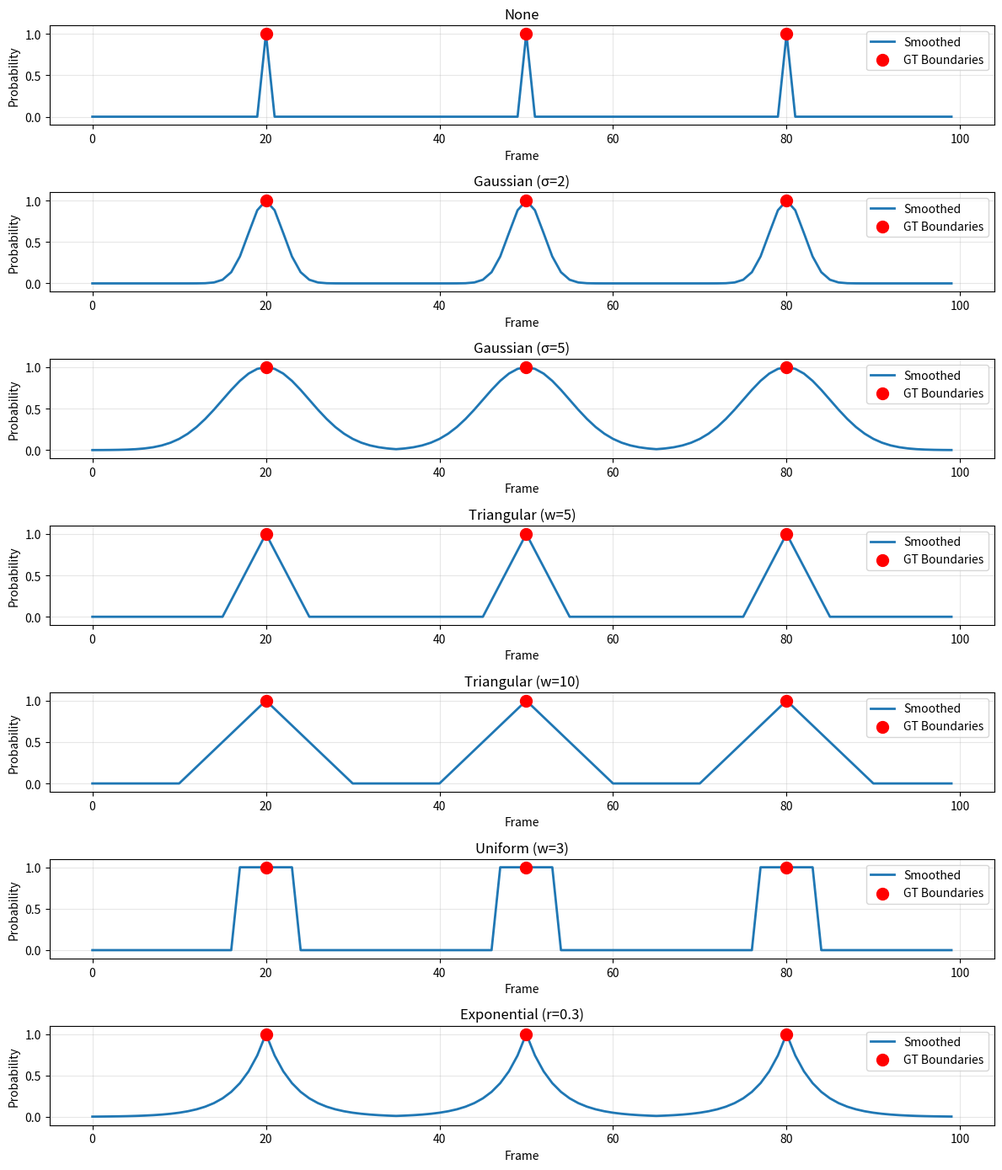

Generate this figure with matplotlib:
"""
Label smoothing strategies for segment boundary prediction.

This module provides extensible label smoothing methods to convert
binary boundary labels into smooth probability distributions.
"""

import numpy as np
from abc import ABC, abstractmethod
from typing import Optional, Dict, Any


class LabelSmoother(ABC):
    """Abstract base class for label smoothing strategies."""

    @abstractmethod
    def smooth(self, labels: np.ndarray, boundary_indices: np.ndarray) -> np.ndarray:
        """
        Smooth binary labels into probability distributions.

        Args:
            labels: Binary labels (0 or 1) of shape (num_samples,)
            boundary_indices: Indices of ground truth boundaries

        Returns:
            Smoothed probability labels of shape (num_samples,)
        """
        pass

    @abstractmethod
    def get_config(self) -> Dict[str, Any]:
        """Return configuration dictionary for serialization."""
        pass


class GaussianSmoother(LabelSmoother):
    """
    Gaussian smoothing around boundaries.

    Creates a smooth Gaussian distribution centered at each boundary.
    """

    def __init__(self, sigma: float = 2.0, peak_value: float = 1.0):
        """
        Initialize Gaussian smoother.

        Args:
            sigma: Standard deviation of Gaussian kernel
            peak_value: Maximum probability value at boundary center
        """
        self.sigma = sigma
        self.peak_value = peak_value

    def smooth(self, labels: np.ndarray, boundary_indices: np.ndarray) -> np.ndarray:
        """Apply Gaussian smoothing around boundaries."""
        smoothed = np.zeros_like(labels, dtype=np.float32)

        for boundary_idx in boundary_indices:
            # Create Gaussian weights for all positions
            distances = np.abs(np.arange(len(labels)) - boundary_idx)
            weights = self.peak_value * np.exp(-(distances ** 2) / (2 * self.sigma ** 2))

            # Add to smoothed labels (allowing overlap)
            smoothed = np.maximum(smoothed, weights)

        return smoothed

    def get_config(self) -> Dict[str, Any]:
        return {
            'type': 'gaussian',
            'sigma': self.sigma,
            'peak_value': self.peak_value
        }


class TriangularSmoother(LabelSmoother):
    """
    Triangular (linear) smoothing around boundaries.

    Creates a triangular distribution centered at each boundary.
    """

    def __init__(self, width: int = 5, peak_value: float = 1.0):
        """
        Initialize triangular smoother.

        Args:
            width: Half-width of triangle (distance from center to zero)
            peak_value: Maximum probability value at boundary center
        """
        self.width = width
        self.peak_value = peak_value

    def smooth(self, labels: np.ndarray, boundary_indices: np.ndarray) -> np.ndarray:
        """Apply triangular smoothing around boundaries."""
        smoothed = np.zeros_like(labels, dtype=np.float32)

        for boundary_idx in boundary_indices:
            # Create triangular weights
            distances = np.abs(np.arange(len(labels)) - boundary_idx)
            weights = np.maximum(
                0,
                self.peak_value * (1 - distances / self.width)
            )

            # Add to smoothed labels (allowing overlap)
            smoothed = np.maximum(smoothed, weights)

        return smoothed

    def get_config(self) -> Dict[str, Any]:
        return {
            'type': 'triangular',
            'width': self.width,
            'peak_value': self.peak_value
        }


class UniformWindowSmoother(LabelSmoother):
    """
    Uniform smoothing within a window around boundaries.

    Creates a flat probability distribution within a window.
    """

    def __init__(self, window_size: int = 5, value: float = 1.0):
        """
        Initialize uniform window smoother.

        Args:
            window_size: Size of window (±window_size frames)
            value: Probability value within window
        """
        self.window_size = window_size
        self.value = value

    def smooth(self, labels: np.ndarray, boundary_indices: np.ndarray) -> np.ndarray:
        """Apply uniform smoothing around boundaries."""
        smoothed = np.zeros_like(labels, dtype=np.float32)

        for boundary_idx in boundary_indices:
            # Set uniform value within window
            start = max(0, boundary_idx - self.window_size)
            end = min(len(labels), boundary_idx + self.window_size + 1)
            smoothed[start:end] = np.maximum(smoothed[start:end], self.value)

        return smoothed

    def get_config(self) -> Dict[str, Any]:
        return {
            'type': 'uniform',
            'window_size': self.window_size,
            'value': self.value
        }


class ExponentialSmoother(LabelSmoother):
    """
    Exponential decay smoothing around boundaries.

    Creates exponentially decaying probabilities around boundaries.
    """

    def __init__(self, decay_rate: float = 0.5, peak_value: float = 1.0):
        """
        Initialize exponential smoother.

        Args:
            decay_rate: Rate of exponential decay
            peak_value: Maximum probability value at boundary center
        """
        self.decay_rate = decay_rate
        self.peak_value = peak_value

    def smooth(self, labels: np.ndarray, boundary_indices: np.ndarray) -> np.ndarray:
        """Apply exponential smoothing around boundaries."""
        smoothed = np.zeros_like(labels, dtype=np.float32)

        for boundary_idx in boundary_indices:
            # Create exponential weights
            distances = np.abs(np.arange(len(labels)) - boundary_idx)
            weights = self.peak_value * np.exp(-self.decay_rate * distances)

            # Add to smoothed labels (allowing overlap)
            smoothed = np.maximum(smoothed, weights)

        return smoothed

    def get_config(self) -> Dict[str, Any]:
        return {
            'type': 'exponential',
            'decay_rate': self.decay_rate,
            'peak_value': self.peak_value
        }


class NoSmoother(LabelSmoother):
    """
    No smoothing - keeps binary labels as is.

    Useful for comparison or disabling smoothing.
    """

    def smooth(self, labels: np.ndarray, boundary_indices: np.ndarray) -> np.ndarray:
        """Return labels without smoothing."""
        return labels.astype(np.float32)

    def get_config(self) -> Dict[str, Any]:
        return {'type': 'none'}


def create_smoother(smoother_type: str, **kwargs) -> LabelSmoother:
    """
    Factory function to create label smoothers.

    Args:
        smoother_type: Type of smoother ('gaussian', 'triangular', 'uniform', 'exponential', 'none')
        **kwargs: Additional arguments for the smoother

    Returns:
        LabelSmoother instance

    Example:
        smoother = create_smoother('gaussian', sigma=2.0, peak_value=1.0)
        smoother = create_smoother('triangular', width=5)
        smoother = create_smoother('none')
    """
    smoothers = {
        'gaussian': GaussianSmoother,
        'triangular': TriangularSmoother,
        'uniform': UniformWindowSmoother,
        'exponential': ExponentialSmoother,
        'none': NoSmoother
    }

    if smoother_type not in smoothers:
        raise ValueError(
            f"Unknown smoother type: {smoother_type}. "
            f"Available types: {list(smoothers.keys())}"
        )

    return smoothers[smoother_type](**kwargs)


if __name__ == "__main__":
    # Test different smoothing strategies
    import matplotlib.pyplot as plt

    # Create synthetic labels
    num_frames = 100
    boundary_indices = np.array([20, 50, 80])

    # Test all smoothers
    smoothers = [
        ('None', create_smoother('none')),
        ('Gaussian (σ=2)', create_smoother('gaussian', sigma=2.0)),
        ('Gaussian (σ=5)', create_smoother('gaussian', sigma=5.0)),
        ('Triangular (w=5)', create_smoother('triangular', width=5)),
        ('Triangular (w=10)', create_smoother('triangular', width=10)),
        ('Uniform (w=3)', create_smoother('uniform', window_size=3)),
        ('Exponential (r=0.3)', create_smoother('exponential', decay_rate=0.3)),
    ]

    fig, axes = plt.subplots(len(smoothers), 1, figsize=(12, len(smoothers) * 2))

    for ax, (name, smoother) in zip(axes, smoothers):
        # Create binary labels
        binary_labels = np.zeros(num_frames)
        for b in boundary_indices:
            if b < num_frames:
                binary_labels[b] = 1

        # Apply smoothing
        smoothed = smoother.smooth(binary_labels, boundary_indices)

        # Plot
        ax.plot(smoothed, label='Smoothed', linewidth=2)
        ax.scatter(boundary_indices, [smoothed[b] for b in boundary_indices],
                  color='red', s=100, zorder=5, label='GT Boundaries')
        ax.set_title(name)
        ax.set_ylim(-0.1, 1.1)
        ax.set_xlabel('Frame')
        ax.set_ylabel('Probability')
        ax.legend()
        ax.grid(True, alpha=0.3)

    plt.tight_layout()
    plt.savefig('label_smoothing_comparison.png', dpi=150)
    print("Saved comparison plot to label_smoothing_comparison.png")
